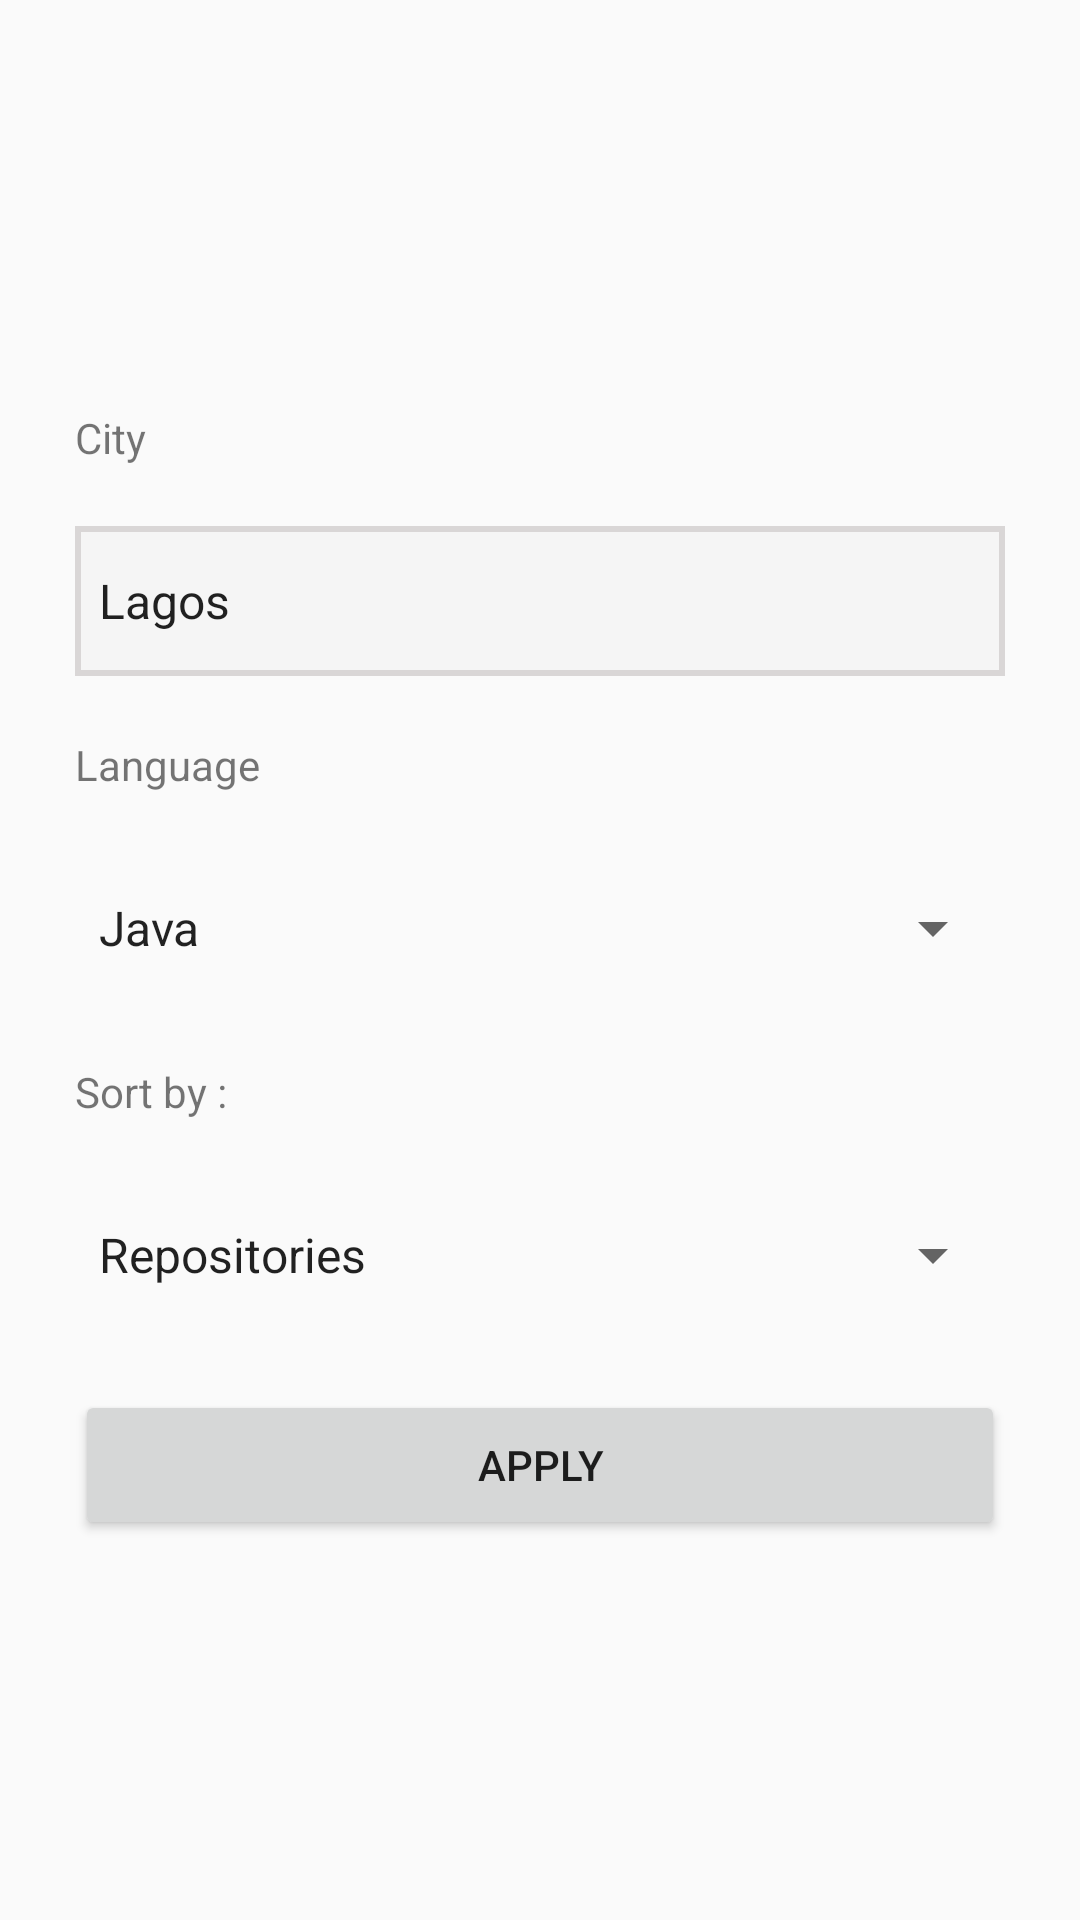

This screen was rendered from an Android layout file. Write that file and the resources it references.
<!-- AndroidManifest.xml: activity theme AppTheme.NoActionBar -->
<!-- res/layout/activity_filter.xml -->
<?xml version="1.0" encoding="utf-8"?>
<android.support.design.widget.CoordinatorLayout xmlns:android="http://schemas.android.com/apk/res/android"
    xmlns:app="http://schemas.android.com/apk/res-auto"
    xmlns:tools="http://schemas.android.com/tools"
    android:layout_width="match_parent"
    android:layout_height="wrap_content"
    tools:context="com.alc.ljv.ui.activity.FilterActivity"

    >


    <LinearLayout
        android:layout_width="350dp"
        android:layout_height="wrap_content"
        android:orientation="vertical"
        android:layout_gravity="center"
        >

        <TextView
            android:layout_width="wrap_content"
            android:layout_height="wrap_content"
            android:text="City"
            android:layout_margin="@dimen/twenty"

            />

        <Spinner
            android:id="@+id/city_spinner"
            android:layout_width="match_parent"
            android:layout_height="@dimen/fifty"
            android:layout_marginLeft="@dimen/twenty"
            android:layout_marginRight="@dimen/twenty"
            android:entries="@array/city_array"
            android:background="@drawable/urllinkbackground"

            ></Spinner>
        <TextView
            android:layout_width="wrap_content"
            android:layout_height="wrap_content"
            android:text="Language"
            android:layout_margin="@dimen/twenty"

            />

        <Spinner
            android:id="@+id/lang_spinner"
            android:layout_width="match_parent"
            android:layout_height="@dimen/fifty"
            android:layout_marginLeft="@dimen/twenty"
            android:layout_marginRight="@dimen/twenty"
            android:entries="@array/lang_array"

            ></Spinner>

        <TextView
            android:layout_width="wrap_content"
            android:layout_height="wrap_content"
            android:text="Sort by :"
            android:layout_margin="@dimen/twenty"

            />

        <Spinner
            android:id="@+id/sort_spinner"
            android:layout_width="match_parent"
            android:layout_height="@dimen/fifty"
            android:layout_marginLeft="@dimen/twenty"
            android:layout_marginRight="@dimen/twenty"
            android:entries="@array/sort_array"

            ></Spinner>


        <Button
            android:id="@+id/btn_applyfilter"
            android:onClick="applyFilter"
            android:layout_width="match_parent"
            android:layout_height="@dimen/fifty"
            android:layout_marginRight="@dimen/twenty"
            android:layout_marginLeft="@dimen/twenty"
            android:layout_marginTop="@dimen/twenty"
            android:layout_marginBottom="@dimen/ten"
            android:text="Apply"

            />



    </LinearLayout>




</android.support.design.widget.CoordinatorLayout>
<!-- resources referenced by this layout -->
<resources>
  <string-array name="city_array">
          <item>Lagos</item>
          <item>Abuja</item>
      </string-array>
  <string-array name="lang_array">
          <item>Java</item>
          <item>CSS</item>
      </string-array>
  <string-array name="sort_array">
          <item>Repositories</item>
          <item>Followers</item>
          <item>Stars</item>
      </string-array>
  <dimen name="fifty">50dp</dimen>
  <dimen name="ten">10dp</dimen>
  <dimen name="twenty">20dp</dimen>
  <!-- drawable urllinkbackground (drawable) -->
  <shape android:shape="rectangle"
      xmlns:android="http://schemas.android.com/apk/res/android">
      <stroke android:width="2dp" android:color="@color/white_ash" />
  <solid android:color="@color/app_white_smoke"/>
      
  
  
  </shape>
  <style name="AppTheme.NoActionBar">
          <item name="windowActionBar">false</item>
          <item name="windowNoTitle">true</item>
      </style>
  <color name="white_ash">#d9d6d6</color>
  <color name="app_white_smoke">#F5F5F5</color>
</resources>
